The GitHub repository B21-CAP0283/corak contains a labelled image folder "DATASET" with 13 categories: Batik Bali, Batik Betawi, Batik Celup, Batik Cendrawasih, Batik Gentongan Madura, Batik Kawung, Batik Keraton, Batik Lasem, Batik Megamendung, Batik Parang, Batik Sekar, Batik Sogan, Batik Tambal. Examples follow, each with its label.

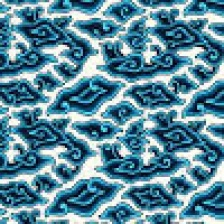
Label: Batik Megamendung

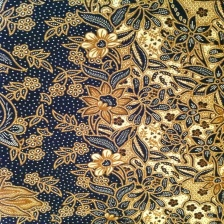
Label: Batik Bali

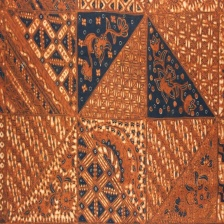
Label: Batik Tambal

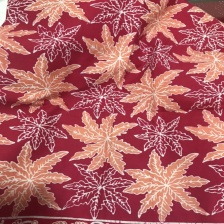
Label: Batik Betawi

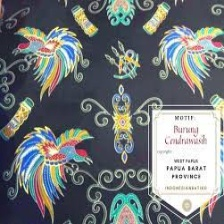
Label: Batik Cendrawasih

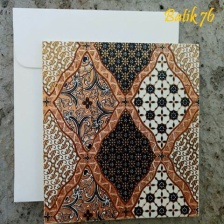
Label: Batik Keraton
